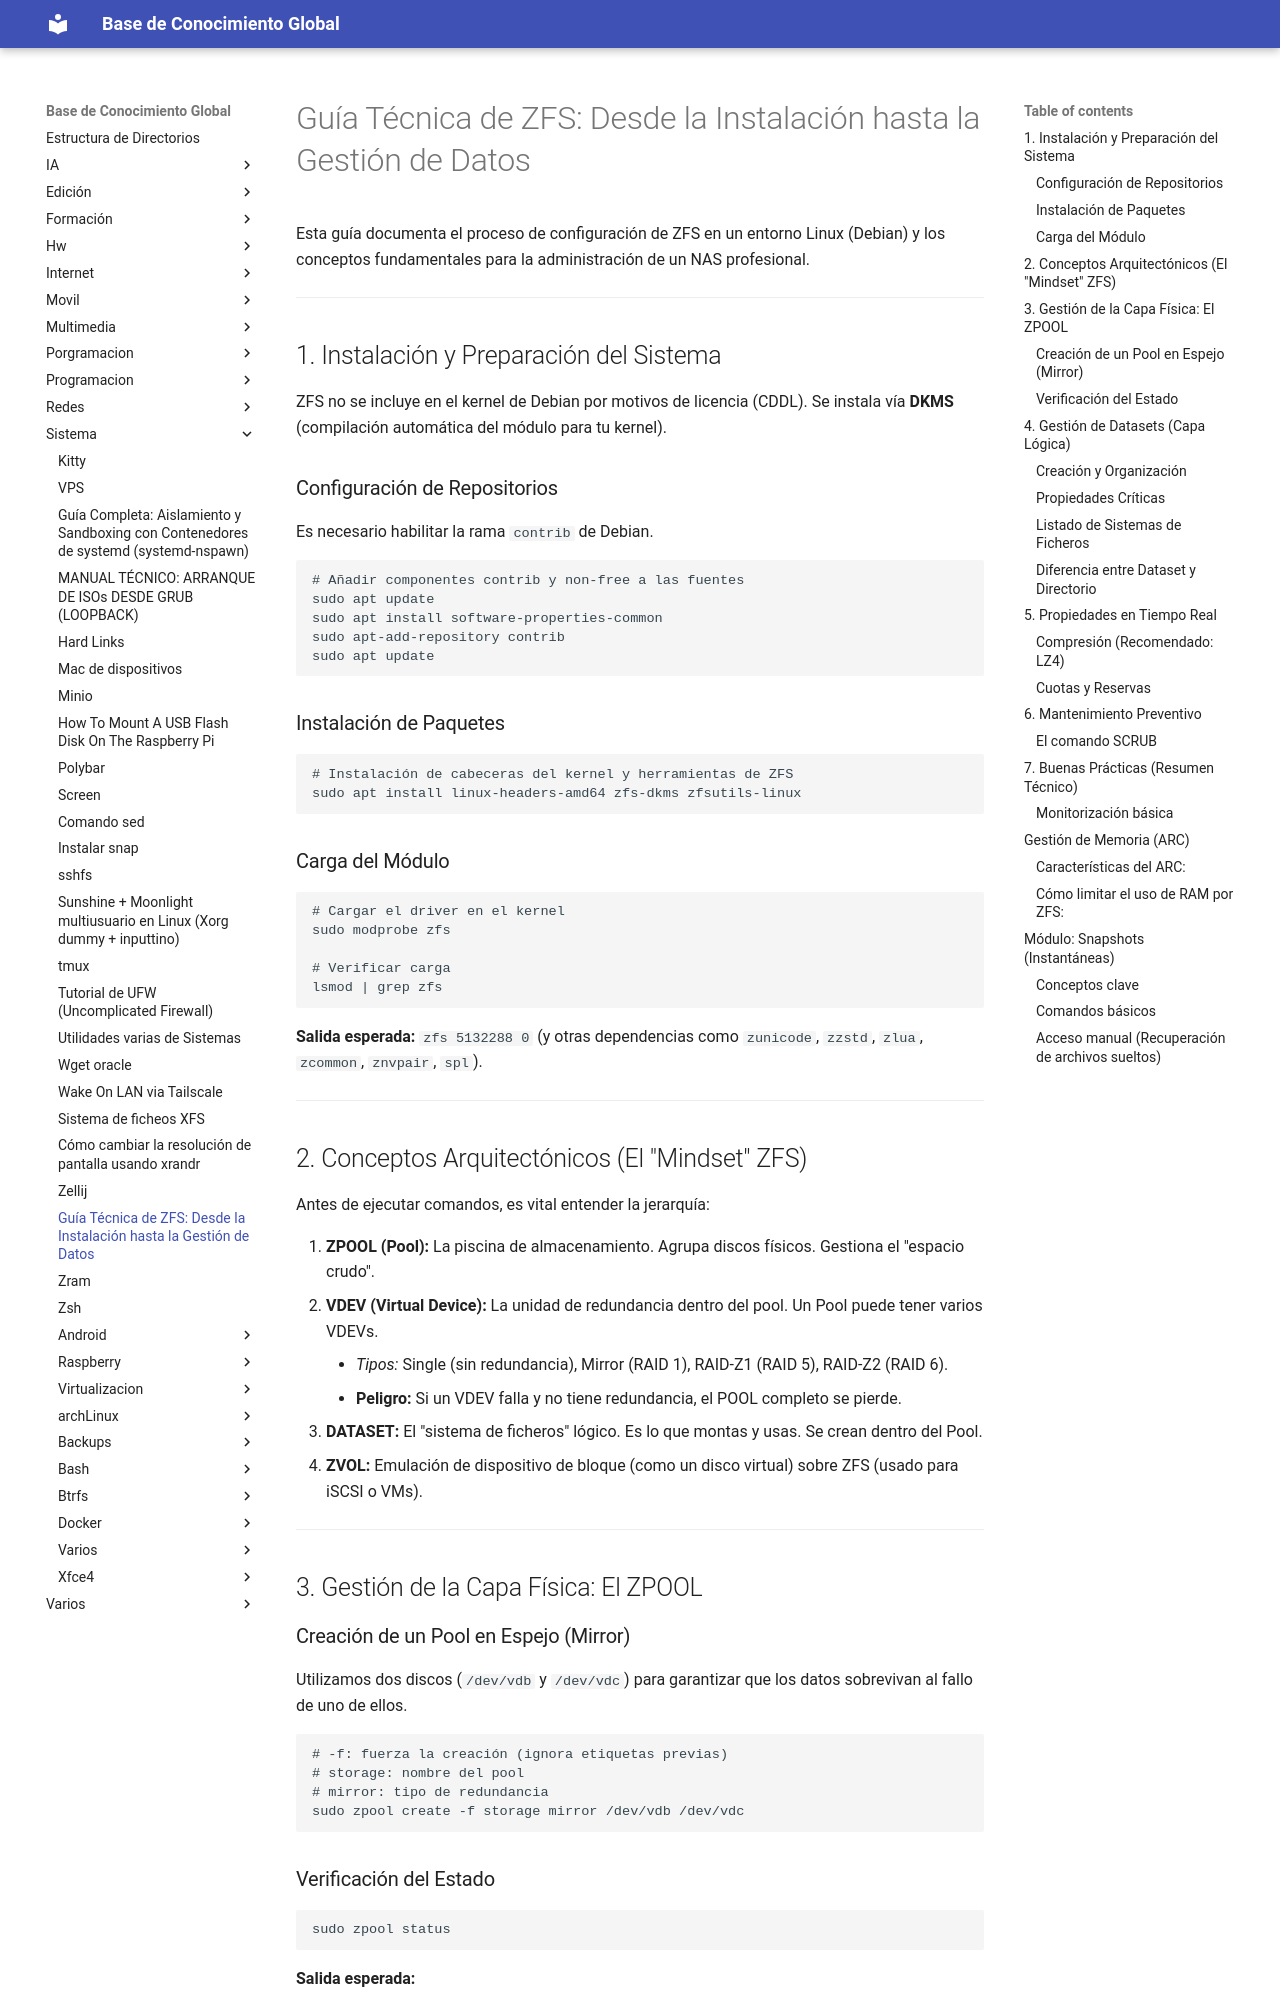

repository: Theasker/documentacion · page: sistema/zfs/index.html · generator: jekyll

# Guía Técnica de ZFS: Desde la Instalación hasta la Gestión de Datos

Esta guía documenta el proceso de configuración de ZFS en un entorno Linux (Debian) y los conceptos fundamentales para la administración de un NAS profesional.

---

## 1. Instalación y Preparación del Sistema

ZFS no se incluye en el kernel de Debian por motivos de licencia (CDDL). Se instala vía **DKMS** (compilación automática del módulo para tu kernel).

### Configuración de Repositorios
Es necesario habilitar la rama `contrib` de Debian.
```bash
# Añadir componentes contrib y non-free a las fuentes
sudo apt update
sudo apt install software-properties-common
sudo apt-add-repository contrib
sudo apt update
```

### Instalación de Paquetes
```bash
# Instalación de cabeceras del kernel y herramientas de ZFS
sudo apt install linux-headers-amd64 zfs-dkms zfsutils-linux
```

### Carga del Módulo
```bash
# Cargar el driver en el kernel
sudo modprobe zfs

# Verificar carga
lsmod | grep zfs
```
**Salida esperada:**
`zfs                  5132288  0` (y otras dependencias como `zunicode`, `zzstd`, `zlua`, `zcommon`, `znvpair`, `spl`).

---

## 2. Conceptos Arquitectónicos (El "Mindset" ZFS)

Antes de ejecutar comandos, es vital entender la jerarquía:

1.  **ZPOOL (Pool):** La piscina de almacenamiento. Agrupa discos físicos. Gestiona el "espacio crudo".
2.  **VDEV (Virtual Device):** La unidad de redundancia dentro del pool. Un Pool puede tener varios VDEVs. 
    - *Tipos:* Single (sin redundancia), Mirror (RAID 1), RAID-Z1 (RAID 5), RAID-Z2 (RAID 6).
    - **Peligro:** Si un VDEV falla y no tiene redundancia, el POOL completo se pierde.
3.  **DATASET:** El "sistema de ficheros" lógico. Es lo que montas y usas. Se crean dentro del Pool.
4.  **ZVOL:** Emulación de dispositivo de bloque (como un disco virtual) sobre ZFS (usado para iSCSI o VMs).

---

## 3. Gestión de la Capa Física: El ZPOOL

### Creación de un Pool en Espejo (Mirror)
Utilizamos dos discos (`/dev/vdb` y `/dev/vdc`) para garantizar que los datos sobrevivan al fallo de uno de ellos.

```bash
# -f: fuerza la creación (ignora etiquetas previas)
# storage: nombre del pool
# mirror: tipo de redundancia
sudo zpool create -f storage mirror /dev/vdb /dev/vdc
```
